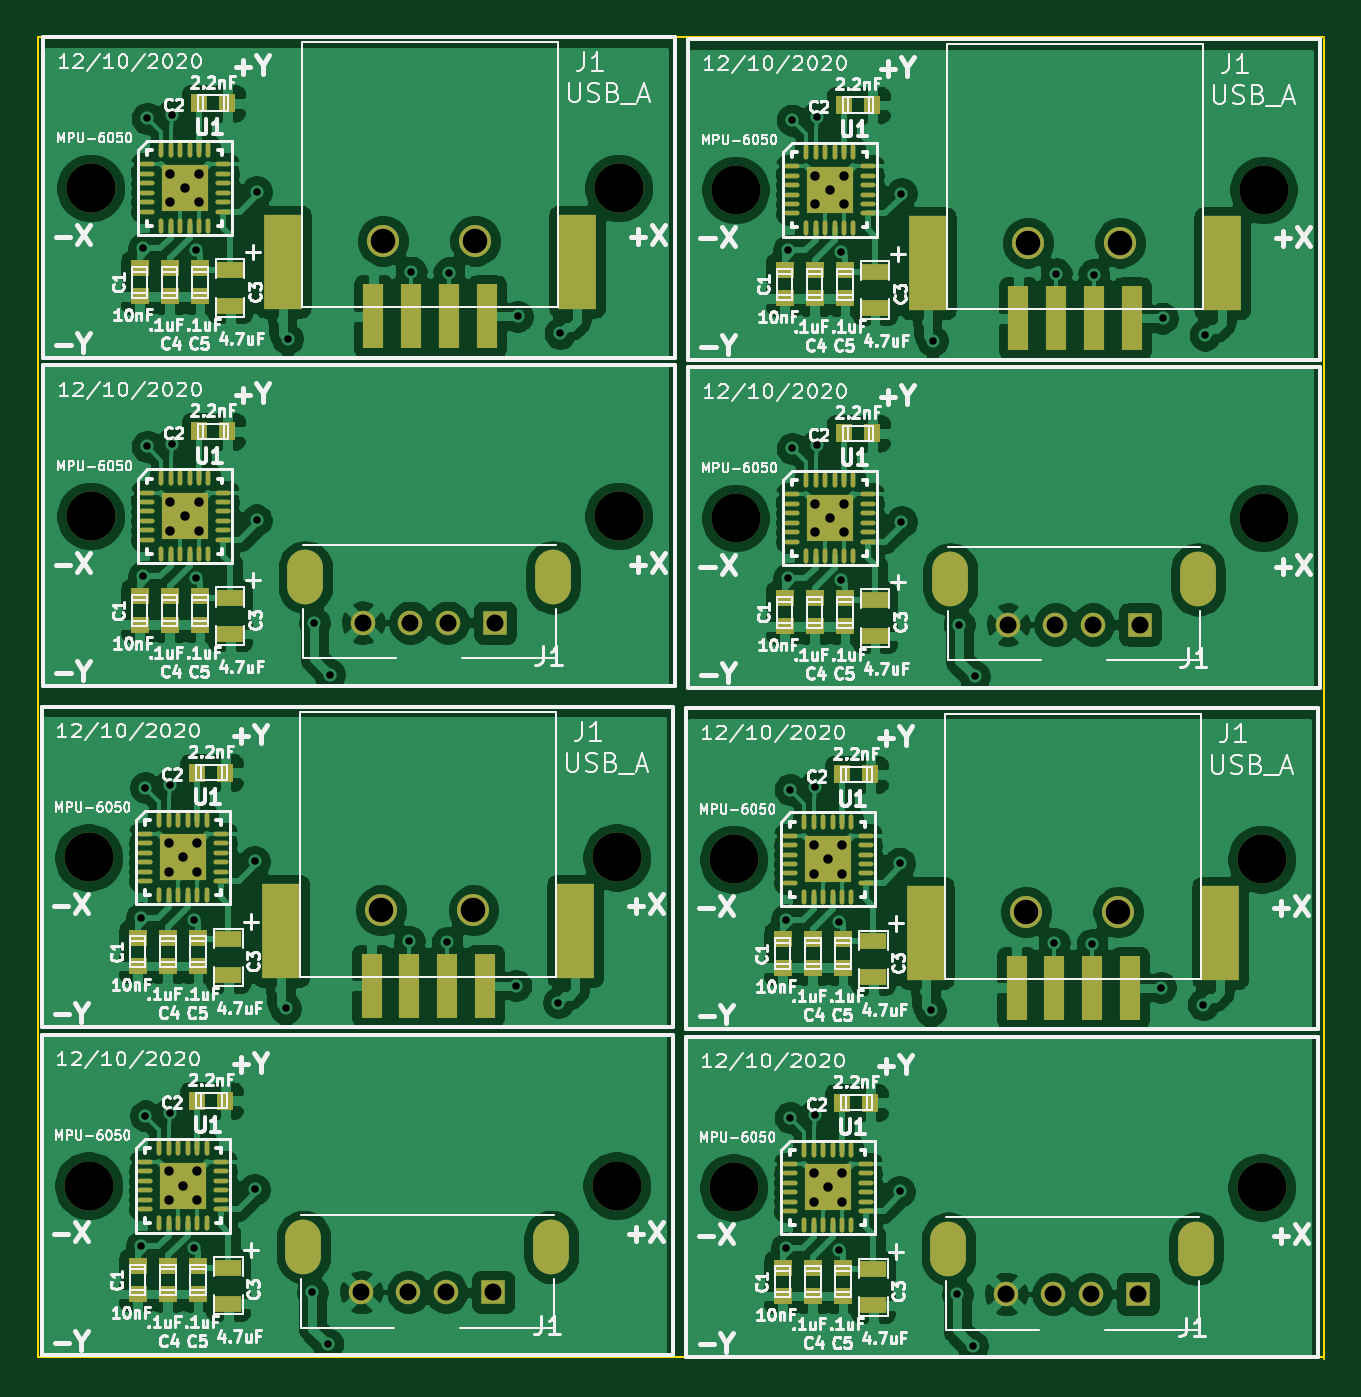
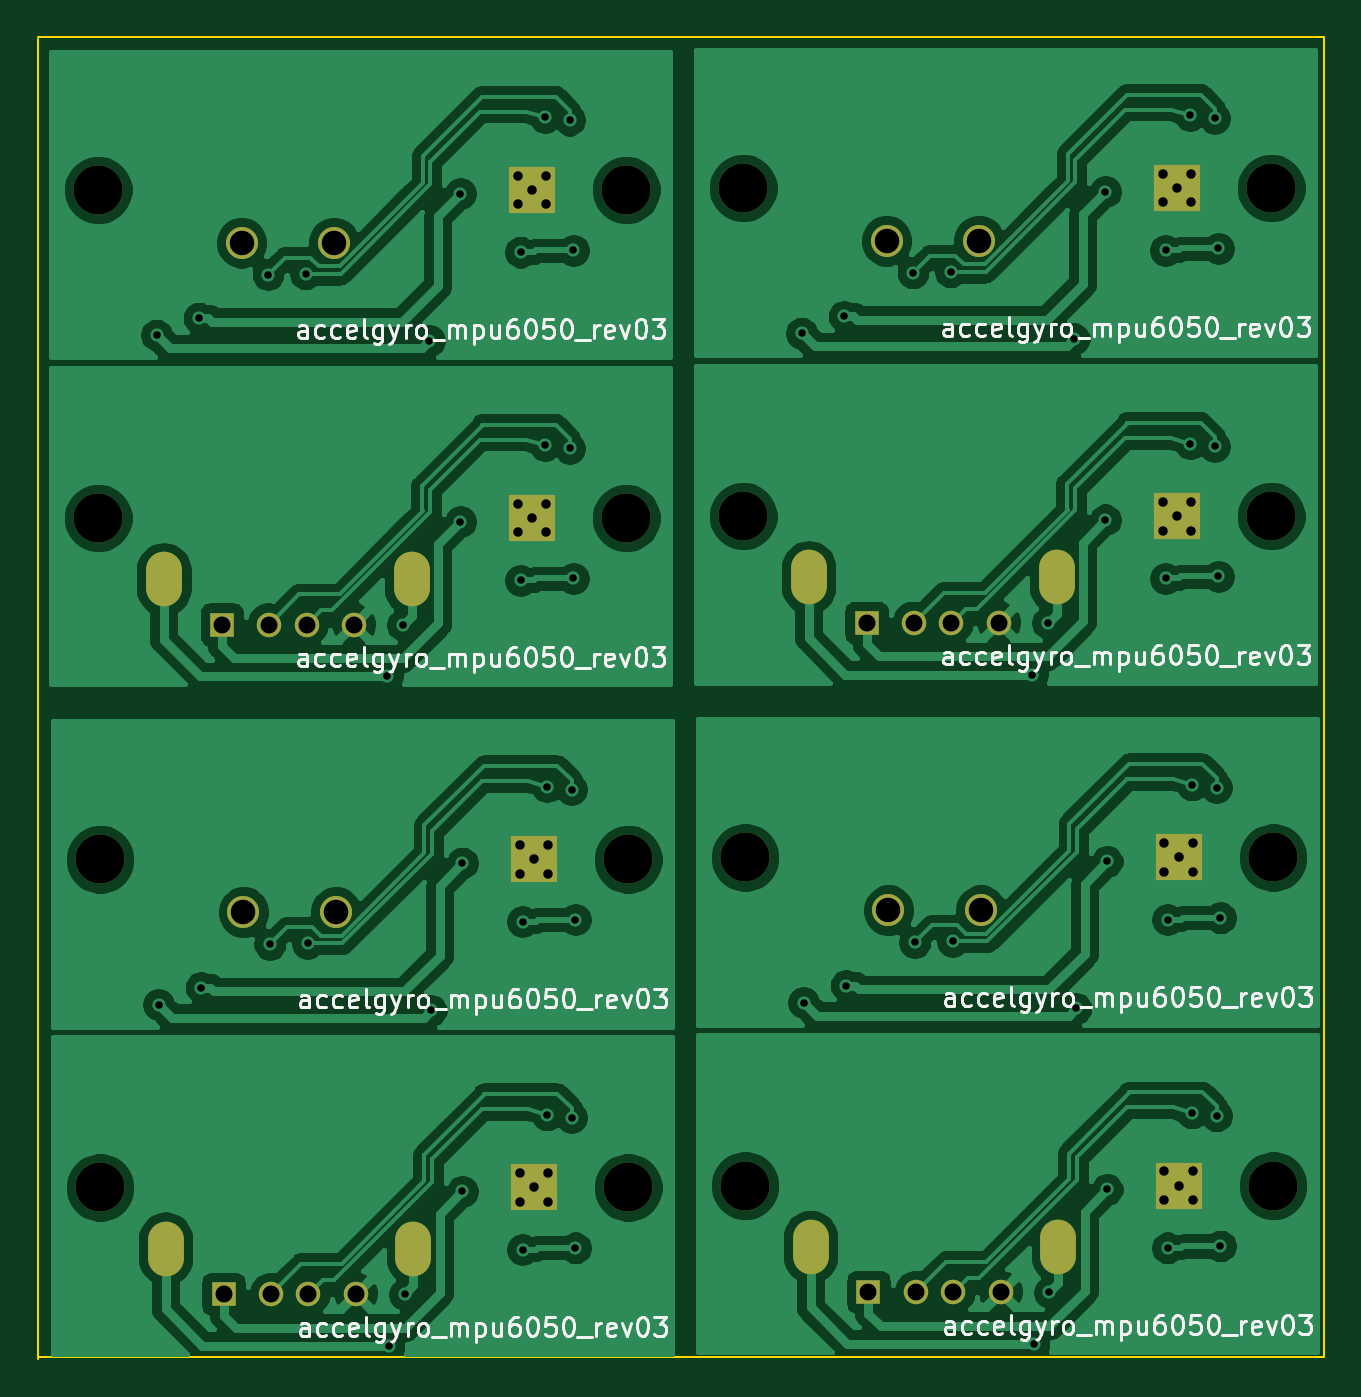
Circuit board: 10 layer files. Board 68.2 x 70.1 mm.
- bottom_copper: accelgyro_mpu6050_d2r1_4x4-B_Cu.gbl (182275 bytes)
- bottom_mask: accelgyro_mpu6050_d2r1_4x4-B_Mask.gbs (2332 bytes)
- paste: accelgyro_mpu6050_d2r1_4x4-B_Paste.gbp (550 bytes)
- bottom_silk: accelgyro_mpu6050_d2r1_4x4-B_SilkS.gbo (60479 bytes)
- outline: accelgyro_mpu6050_d2r1_4x4-Edge_Cuts.gm1 (745 bytes)
- top_copper: accelgyro_mpu6050_d2r1_4x4-F_Cu.gtl (336820 bytes)
- top_mask: accelgyro_mpu6050_d2r1_4x4-F_Mask.gts (10586 bytes)
- paste: accelgyro_mpu6050_d2r1_4x4-F_Paste.gtp (8769 bytes)
- top_silk: accelgyro_mpu6050_d2r1_4x4-F_SilkS.gto (149380 bytes)
- drill: accelgyro_mpu6050_d2r1_4x4.drl (3084 bytes)

=== bottom_copper: accelgyro_mpu6050_d2r1_4x4-B_Cu.gbl (182275 bytes, source omitted) ===
=== bottom_mask: accelgyro_mpu6050_d2r1_4x4-B_Mask.gbs ===
G04 #@! TF.GenerationSoftware,KiCad,Pcbnew,5.1.5-52549c5~86~ubuntu18.04.1*
G04 #@! TF.CreationDate,2020-12-11T21:21:52-08:00*
G04 #@! TF.ProjectId,accelgyro_mpu6050_d2r1_4x4,61636365-6c67-4797-926f-5f6d70753630,rev?*
G04 #@! TF.SameCoordinates,Original*
G04 #@! TF.FileFunction,Soldermask,Bot*
G04 #@! TF.FilePolarity,Negative*
%FSLAX46Y46*%
G04 Gerber Fmt 4.6, Leading zero omitted, Abs format (unit mm)*
G04 Created by KiCad (PCBNEW 5.1.5-52549c5~86~ubuntu18.04.1) date 2020-12-11 21:21:52*
%MOMM*%
%LPD*%
G04 APERTURE LIST*
%ADD10C,2.600000*%
%ADD11R,2.499360X2.499360*%
%ADD12R,1.300000X1.300000*%
%ADD13C,1.300000*%
%ADD14O,1.900000X2.900000*%
%ADD15C,1.700000*%
G04 APERTURE END LIST*
D10*
X200100000Y-153000000D03*
X172200000Y-100100000D03*
D11*
X177200000Y-100100000D03*
D12*
X193556000Y-158648000D03*
D13*
X191056000Y-158648000D03*
X189056000Y-158648000D03*
X186556000Y-158648000D03*
D14*
X196626000Y-156248000D03*
X183486000Y-156248000D03*
D10*
X200200000Y-100100000D03*
D15*
X192600000Y-102900000D03*
X187700000Y-102900000D03*
D10*
X172200000Y-117500000D03*
D11*
X177200000Y-117500000D03*
D10*
X172100000Y-153000000D03*
D15*
X187600000Y-138400000D03*
X192500000Y-138400000D03*
D10*
X172100000Y-135600000D03*
X200100000Y-135600000D03*
D11*
X177100000Y-135600000D03*
D10*
X200200000Y-117500000D03*
D11*
X177100000Y-153000000D03*
D14*
X183586000Y-120748000D03*
X196726000Y-120748000D03*
D13*
X186656000Y-123148000D03*
X189156000Y-123148000D03*
X191156000Y-123148000D03*
D12*
X193656000Y-123148000D03*
D10*
X137900000Y-135500000D03*
D11*
X142900000Y-135500000D03*
D10*
X165900000Y-135500000D03*
D15*
X158300000Y-138300000D03*
X153400000Y-138300000D03*
D10*
X137900000Y-152900000D03*
D11*
X142900000Y-152900000D03*
D10*
X165900000Y-152900000D03*
D14*
X149286000Y-156148000D03*
X162426000Y-156148000D03*
D13*
X152356000Y-158548000D03*
X154856000Y-158548000D03*
X156856000Y-158548000D03*
D12*
X159356000Y-158548000D03*
D10*
X138000000Y-100000000D03*
X166000000Y-100000000D03*
D11*
X143000000Y-100000000D03*
D15*
X153500000Y-102800000D03*
X158400000Y-102800000D03*
D12*
X159456000Y-123048000D03*
D13*
X156956000Y-123048000D03*
X154956000Y-123048000D03*
X152456000Y-123048000D03*
D14*
X162526000Y-120648000D03*
X149386000Y-120648000D03*
D10*
X138000000Y-117400000D03*
X166000000Y-117400000D03*
D11*
X143000000Y-117400000D03*
M02*

=== paste: accelgyro_mpu6050_d2r1_4x4-B_Paste.gbp ===
G04 #@! TF.GenerationSoftware,KiCad,Pcbnew,5.1.5-52549c5~86~ubuntu18.04.1*
G04 #@! TF.CreationDate,2020-12-11T21:21:52-08:00*
G04 #@! TF.ProjectId,accelgyro_mpu6050_d2r1_4x4,61636365-6c67-4797-926f-5f6d70753630,rev?*
G04 #@! TF.SameCoordinates,Original*
G04 #@! TF.FileFunction,Paste,Bot*
G04 #@! TF.FilePolarity,Positive*
%FSLAX46Y46*%
G04 Gerber Fmt 4.6, Leading zero omitted, Abs format (unit mm)*
G04 Created by KiCad (PCBNEW 5.1.5-52549c5~86~ubuntu18.04.1) date 2020-12-11 21:21:52*
%MOMM*%
%LPD*%
G04 APERTURE LIST*
G04 APERTURE END LIST*
M02*

=== bottom_silk: accelgyro_mpu6050_d2r1_4x4-B_SilkS.gbo (60479 bytes, source omitted) ===
=== outline: accelgyro_mpu6050_d2r1_4x4-Edge_Cuts.gm1 ===
G04 #@! TF.GenerationSoftware,KiCad,Pcbnew,5.1.5-52549c5~86~ubuntu18.04.1*
G04 #@! TF.CreationDate,2020-12-11T21:21:52-08:00*
G04 #@! TF.ProjectId,accelgyro_mpu6050_d2r1_4x4,61636365-6c67-4797-926f-5f6d70753630,rev?*
G04 #@! TF.SameCoordinates,Original*
G04 #@! TF.FileFunction,Profile,NP*
%FSLAX46Y46*%
G04 Gerber Fmt 4.6, Leading zero omitted, Abs format (unit mm)*
G04 Created by KiCad (PCBNEW 5.1.5-52549c5~86~ubuntu18.04.1) date 2020-12-11 21:21:52*
%MOMM*%
%LPD*%
G04 APERTURE LIST*
%ADD10C,0.100000*%
G04 APERTURE END LIST*
D10*
X203400000Y-162000000D02*
X135200000Y-162000000D01*
X203400000Y-92100000D02*
X203400000Y-162100000D01*
X135200000Y-92000000D02*
X203400000Y-92000000D01*
X135200000Y-92000000D02*
X135200000Y-162000000D01*
M02*

=== top_copper: accelgyro_mpu6050_d2r1_4x4-F_Cu.gtl (336820 bytes, source omitted) ===
=== top_mask: accelgyro_mpu6050_d2r1_4x4-F_Mask.gts (10586 bytes, source omitted) ===
=== paste: accelgyro_mpu6050_d2r1_4x4-F_Paste.gtp (8769 bytes, source omitted) ===
=== top_silk: accelgyro_mpu6050_d2r1_4x4-F_SilkS.gto (149380 bytes, source omitted) ===
=== drill: accelgyro_mpu6050_d2r1_4x4.drl ===
M48
; DRILL file {KiCad 5.1.5-52549c5~86~ubuntu18.04.1} date Fri 11 Dec 2020 09:21:47 PM PST
; FORMAT={-:-/ absolute / metric / decimal}
; #@! TF.CreationDate,2020-12-11T21:21:47-08:00
; #@! TF.GenerationSoftware,Kicad,Pcbnew,5.1.5-52549c5~86~ubuntu18.04.1
FMAT,2
METRIC
T1C0.400
T2C0.500
T3C0.900
T4C1.300
T5C1.300
T6C2.600
%
G90
G05
T1
X140.7Y-138.7
X140.7Y-156.1
X140.8Y-103.2
X140.8Y-120.6
X140.9Y-131.8
X140.9Y-149.2
X141.0Y-96.3
X141.0Y-113.7
X142.2Y-131.65
X142.2Y-149.05
X142.3Y-96.15
X142.3Y-113.55
X143.5Y-138.8
X143.5Y-156.2
X143.6Y-103.3
X143.6Y-120.7
X146.7Y-135.7
X146.7Y-153.1
X146.8Y-100.2
X146.8Y-117.6
X148.35Y-143.5
X148.45Y-108.0
X149.76Y-158.564
X149.86Y-123.064
X150.58Y-161.3
X150.68Y-125.8
X154.9Y-139.95
X155.0Y-104.45
X156.9Y-140.0
X157.0Y-104.5
X160.55Y-142.3
X160.65Y-106.8
X162.8Y-143.2
X162.9Y-107.7
X174.9Y-138.8
X174.9Y-156.2
X175.0Y-103.3
X175.0Y-120.7
X175.1Y-131.9
X175.1Y-149.3
X175.2Y-96.4
X175.2Y-113.8
X176.4Y-131.75
X176.4Y-149.15
X176.5Y-96.25
X176.5Y-113.65
X177.7Y-138.9
X177.7Y-156.3
X177.8Y-103.4
X177.8Y-120.8
X180.9Y-135.8
X180.9Y-153.2
X181.0Y-100.3
X181.0Y-117.7
X182.55Y-143.6
X182.65Y-108.1
X183.96Y-158.664
X184.06Y-123.164
X184.78Y-161.4
X184.88Y-125.9
X189.1Y-140.05
X189.2Y-104.55
X191.1Y-140.1
X191.2Y-104.6
X194.75Y-142.4
X194.85Y-106.9
X197.0Y-143.3
X197.1Y-107.8
T2
X142.238Y-99.238
X142.238Y-100.762
X143.0Y-100.0
X143.762Y-99.238
X143.762Y-100.762
X176.338Y-152.238
X176.338Y-153.762
X177.1Y-153.0
X177.862Y-152.238
X177.862Y-153.762
X142.138Y-152.138
X142.138Y-153.662
X142.9Y-152.9
X143.662Y-152.138
X143.662Y-153.662
X142.138Y-134.738
X142.138Y-136.262
X142.9Y-135.5
X143.662Y-134.738
X143.662Y-136.262
X176.438Y-99.338
X176.438Y-100.862
X177.2Y-100.1
X177.962Y-99.338
X177.962Y-100.862
X142.238Y-116.638
X142.238Y-118.162
X143.0Y-117.4
X143.762Y-116.638
X143.762Y-118.162
X176.338Y-134.838
X176.338Y-136.362
X177.1Y-135.6
X177.862Y-134.838
X177.862Y-136.362
X176.438Y-116.738
X176.438Y-118.262
X177.2Y-117.5
X177.962Y-116.738
X177.962Y-118.262
T3
X186.656Y-123.148
X189.156Y-123.148
X191.156Y-123.148
X193.656Y-123.148
X152.456Y-123.048
X154.956Y-123.048
X156.956Y-123.048
X159.456Y-123.048
X152.356Y-158.548
X154.856Y-158.548
X156.856Y-158.548
X159.356Y-158.548
X186.556Y-158.648
X189.056Y-158.648
X191.056Y-158.648
X193.556Y-158.648
T5
X153.4Y-138.3
X158.3Y-138.3
X153.5Y-102.8
X158.4Y-102.8
X187.6Y-138.4
X192.5Y-138.4
X187.7Y-102.9
X192.6Y-102.9
T6
X200.2Y-117.5
X137.9Y-135.5
X172.2Y-100.1
X172.2Y-117.5
X137.9Y-152.9
X166.0Y-117.4
X200.2Y-100.1
X172.1Y-135.6
X200.1Y-135.6
X165.9Y-152.9
X166.0Y-100.0
X172.1Y-153.0
X138.0Y-117.4
X138.0Y-100.0
X165.9Y-135.5
X200.1Y-153.0
T4
G00X149.286Y-156.648
M15
G01X149.286Y-155.648
M16
G05
G00X162.426Y-155.648
M15
G01X162.426Y-156.648
M16
G05
G00X183.486Y-156.748
M15
G01X183.486Y-155.748
M16
G05
G00X196.626Y-155.748
M15
G01X196.626Y-156.748
M16
G05
G00X183.586Y-121.248
M15
G01X183.586Y-120.248
M16
G05
G00X196.726Y-120.248
M15
G01X196.726Y-121.248
M16
G05
G00X149.386Y-121.148
M15
G01X149.386Y-120.148
M16
G05
G00X162.526Y-120.148
M15
G01X162.526Y-121.148
M16
G05
T0
M30

